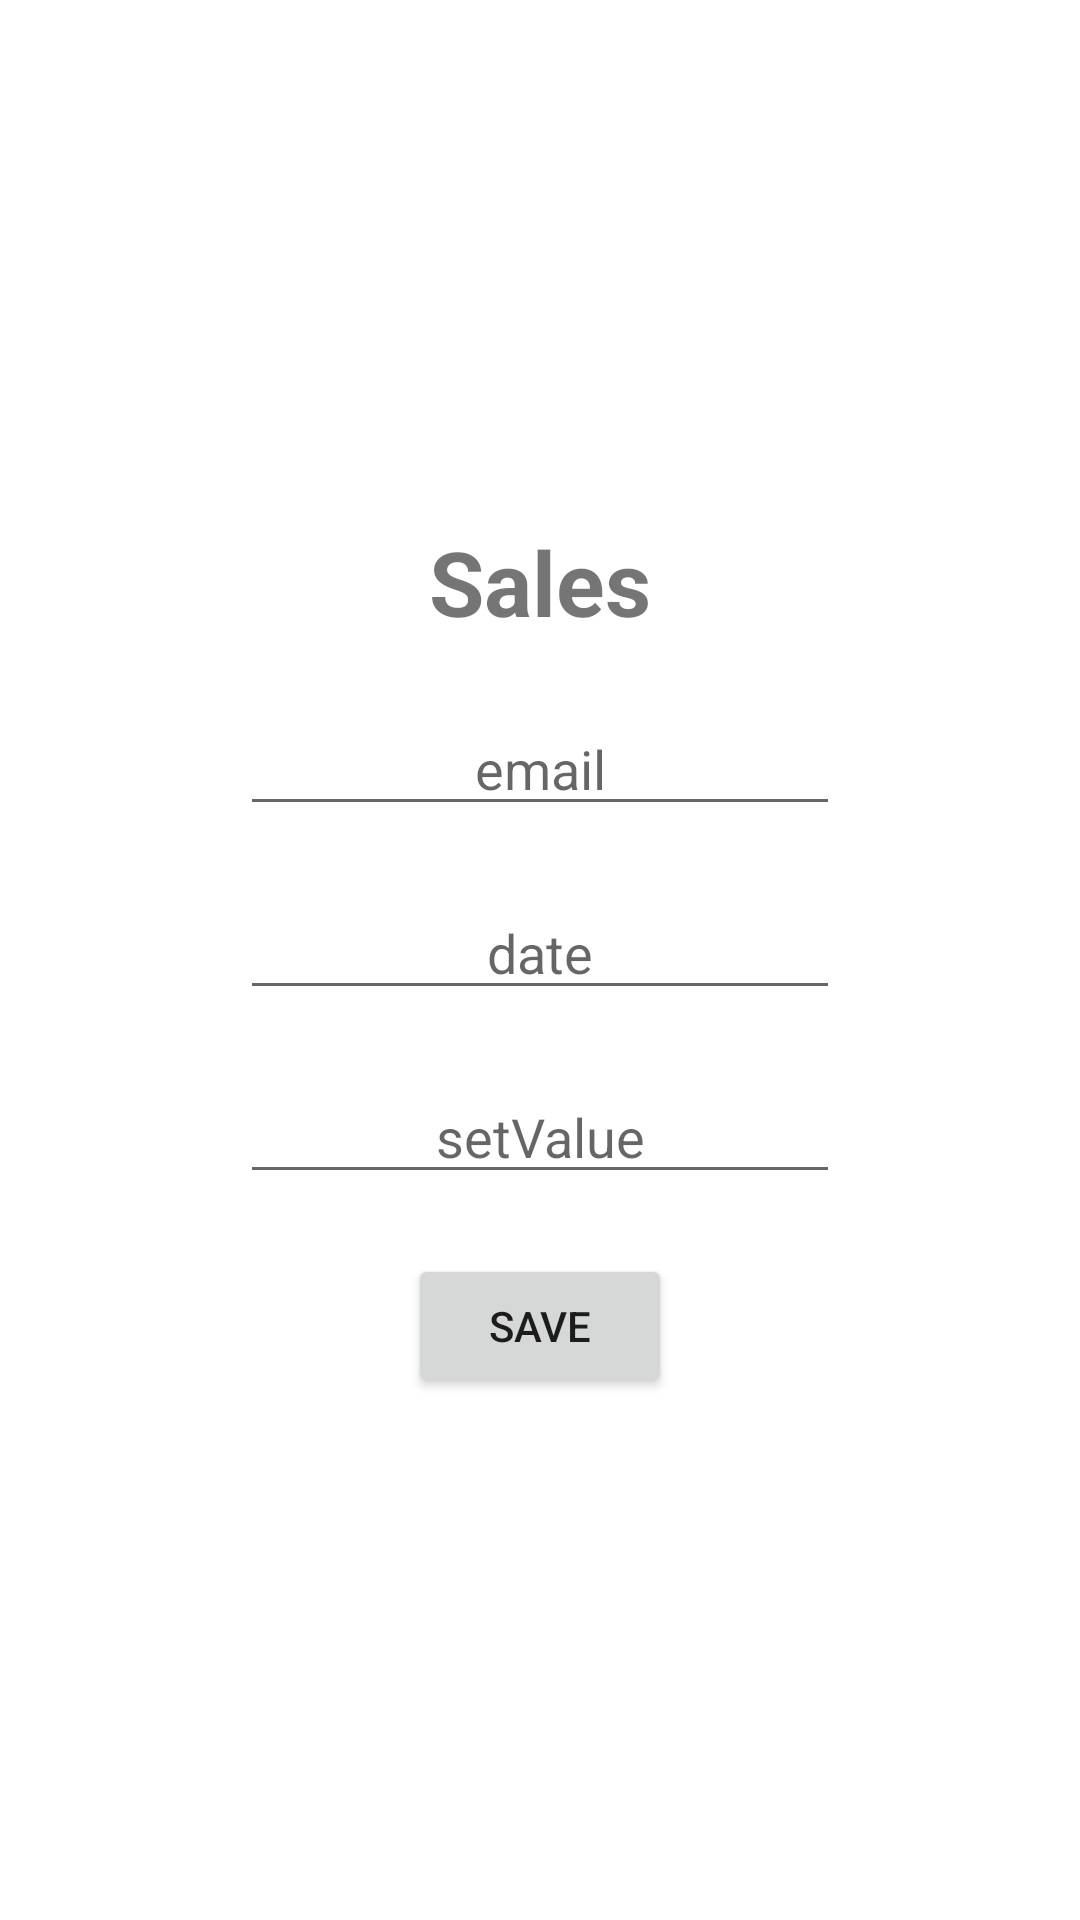

This screen was rendered from an Android layout file. Write that file and the resources it references.
<!-- AndroidManifest.xml: application theme Theme.BuyAndSellRicoFinal -->
<!-- res/layout/activity_sell_rico.xml -->
<?xml version="1.0" encoding="utf-8"?>
<LinearLayout xmlns:android="http://schemas.android.com/apk/res/android"
    xmlns:app="http://schemas.android.com/apk/res-auto"
    xmlns:tools="http://schemas.android.com/tools"
    android:layout_width="match_parent"
    android:layout_height="match_parent"
    tools:context=".SellRico"
    android:orientation="vertical"
    android:gravity="center">

    <TextView
        android:layout_width="match_parent"
        android:layout_height="wrap_content"
        android:text="Sales"
        android:textSize="30dp"
        android:textAlignment="center"
        android:textStyle="bold" />
    <EditText
        android:layout_marginTop="20dp"
        android:id="@+id/etSalesEmail"
        android:layout_width="200dp"
        android:layout_height="wrap_content"
        android:hint="email"
        android:layout_gravity="center"
        android:textAlignment="center"/>
    <EditText
        android:layout_marginTop="20dp"
        android:id="@+id/etSalesDate"
        android:layout_width="200dp"
        android:layout_height="wrap_content"
        android:hint="date"
        android:layout_gravity="center"
        android:textAlignment="center"/>
    <EditText
        android:layout_marginTop="20dp"
        android:id="@+id/etSalesValue"
        android:layout_width="200dp"
        android:layout_height="wrap_content"
        android:hint="setValue"
        android:layout_gravity="center"
        android:textAlignment="center"/>
    <Button
        android:id="@+id/btnguardarsales"
        android:layout_width="wrap_content"
        android:layout_height="wrap_content"
        android:text="SAVE"
        android:layout_marginTop="20dp"/>
</LinearLayout>
<!-- resources referenced by this layout -->
<resources>
  <style name="Theme.BuyAndSellRicoFinal" parent="Theme.MaterialComponents.DayNight.DarkActionBar">
          
          <item name="colorPrimary">@color/purple_500</item>
          <item name="colorPrimaryVariant">@color/purple_700</item>
          <item name="colorOnPrimary">@color/white</item>
          
          <item name="colorSecondary">@color/teal_200</item>
          <item name="colorSecondaryVariant">@color/teal_700</item>
          <item name="colorOnSecondary">@color/black</item>
          
          <item name="android:statusBarColor">?attr/colorPrimaryVariant</item>
          
      </style>
  <!-- not gathered from this repository: default colours our renderer supplied (Android Studio template values) -->
  <color name="purple_500">#FF6200EE</color>
  <color name="purple_700">#FF3700B3</color>
  <color name="teal_200">#FF03DAC5</color>
  <color name="teal_700">#FF018786</color>
  <color name="black">#FF000000</color>
  <color name="white">#FFFFFFFF</color>
</resources>
